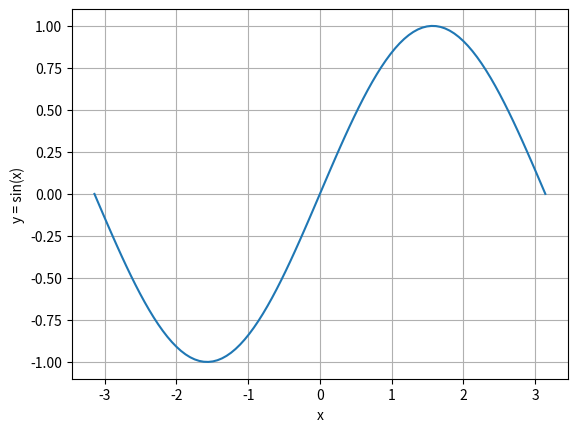

The matplotlib source for this figure:
import matplotlib.pyplot as plt
import numpy as np

x = np.linspace(-np.pi,np.pi,100)
y = np.sin(x)

plt.plot(x,y)
plt.xlabel('x')
plt.ylabel('y = sin(x)')
plt.grid()
plt.savefig('grafica.png')